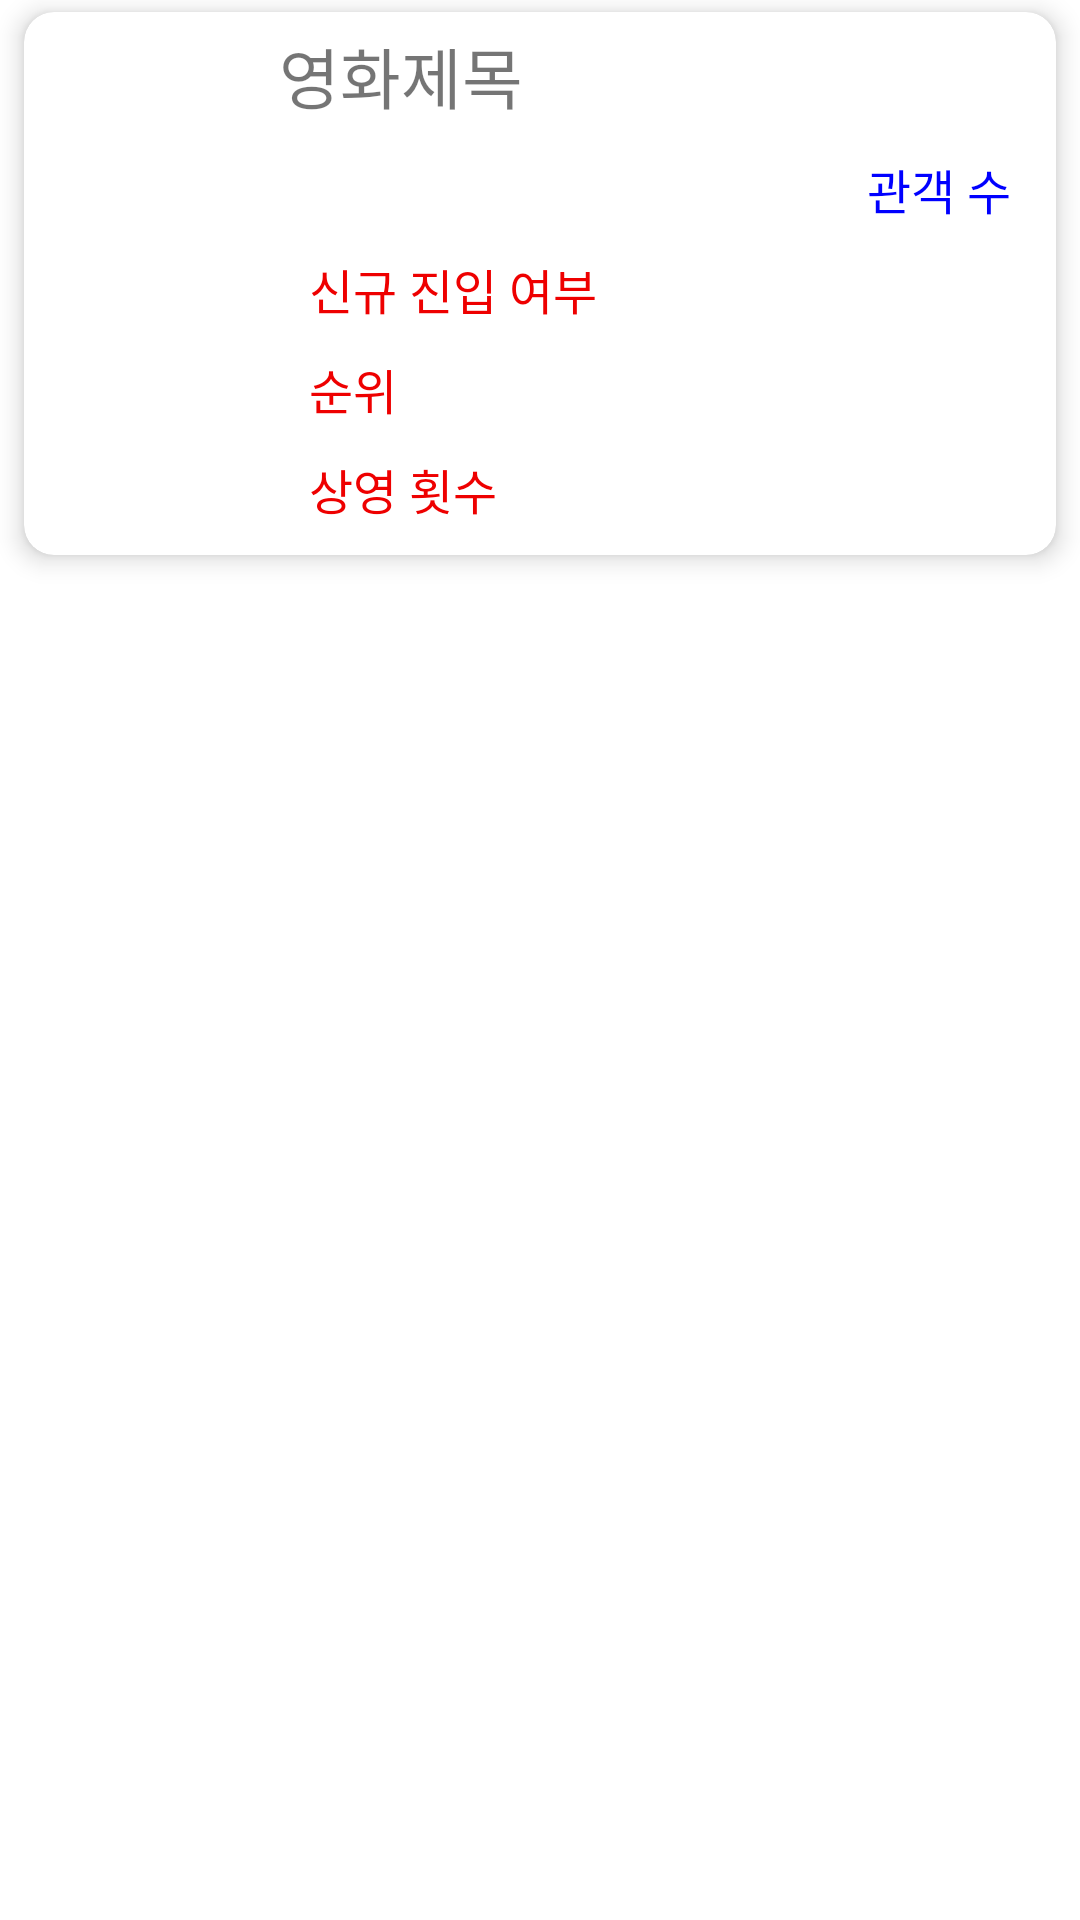

Layout XML and referenced resources for this Android screen:
<!-- AndroidManifest.xml: application theme Theme.11w -->
<!-- res/layout/movie_item.xml -->
<?xml version="1.0" encoding="utf-8"?>
<LinearLayout xmlns:android="http://schemas.android.com/apk/res/android"
    android:layout_width="match_parent"
    android:layout_height="wrap_content"
    xmlns:app="http://schemas.android.com/apk/res-auto"
    android:orientation="vertical">

    <androidx.cardview.widget.CardView
        android:layout_width="match_parent"
        android:layout_height="wrap_content"
        android:layout_marginLeft="8dp"
        android:layout_marginRight="8dp"
        android:layout_marginTop="4dp"
        android:layout_marginBottom="4dp"
        app:cardBackgroundColor="#FFFFFF"
        app:cardCornerRadius="10dp"
        app:cardElevation="5dp">
        <LinearLayout
            android:layout_width="match_parent"
            android:layout_height="wrap_content"
            android:orientation="horizontal">
            <ImageView
                android:layout_width="80dp"
                android:layout_height="80dp"
                android:padding="5dp"
                app:srcCompat="@drawable/movie"/>

            <LinearLayout
                android:layout_width="315dp"
                android:layout_height="171dp"
                android:layout_margin="5dp"
                android:layout_weight="1"
                android:orientation="vertical">

                <TextView
                    android:id="@+id/movieName"
                    android:layout_width="match_parent"
                    android:layout_height="wrap_content"
                    android:maxLines="1"
                    android:text="영화제목"
                    android:textSize="22sp" />

                <TextView
                    android:id="@+id/peopleCount"
                    android:layout_width="match_parent"
                    android:layout_height="wrap_content"
                    android:layout_marginTop="10dp"
                    android:gravity="right"
                    android:paddingRight="10dp"
                    android:text="관객 수"
                    android:textColor="#FF0000FF"
                    android:textSize="16sp" />

                <TextView
                    android:id="@+id/newRank"
                    android:layout_width="match_parent"
                    android:layout_height="wrap_content"
                    android:layout_marginTop="10dp"
                    android:gravity="left"
                    android:paddingLeft="10dp"
                    android:text="신규 진입 여부"
                    android:textColor="#EE0000"
                    android:textSize="16sp" />

                <TextView
                    android:id="@+id/Rank"
                    android:layout_width="match_parent"
                    android:layout_height="wrap_content"
                    android:layout_marginTop="10dp"
                    android:gravity="left"
                    android:paddingLeft="10dp"
                    android:text="순위"
                    android:textColor="#EE0000"
                    android:textSize="16sp" />

                <TextView
                    android:id="@+id/show"
                    android:layout_width="match_parent"
                    android:layout_height="wrap_content"
                    android:layout_marginTop="10dp"
                    android:gravity="left"
                    android:paddingLeft="10dp"
                    android:text="상영 횟수"

                    android:textColor="#EE0000"
                    android:textSize="16sp" />

            </LinearLayout>
        </LinearLayout>
    </androidx.cardview.widget.CardView>

</LinearLayout>
<!-- resources referenced by this layout -->
<resources>
  <style name="Theme.11w" parent="Theme.MaterialComponents.DayNight.DarkActionBar">
          
          <item name="colorPrimary">@color/purple_500</item>
          <item name="colorPrimaryVariant">@color/purple_700</item>
          <item name="colorOnPrimary">@color/white</item>
          
          <item name="colorSecondary">@color/teal_200</item>
          <item name="colorSecondaryVariant">@color/teal_700</item>
          <item name="colorOnSecondary">@color/black</item>
          
          <item name="android:statusBarColor" tools:targetApi="l">?attr/colorPrimaryVariant</item>
          
      </style>
  <!-- not gathered from this repository: default colours our renderer supplied (Android Studio template values) -->
  <color name="purple_500">#FF6200EE</color>
  <color name="purple_700">#FF3700B3</color>
  <color name="teal_200">#FF03DAC5</color>
  <color name="teal_700">#FF018786</color>
  <color name="black">#FF000000</color>
  <color name="white">#FFFFFFFF</color>
</resources>
